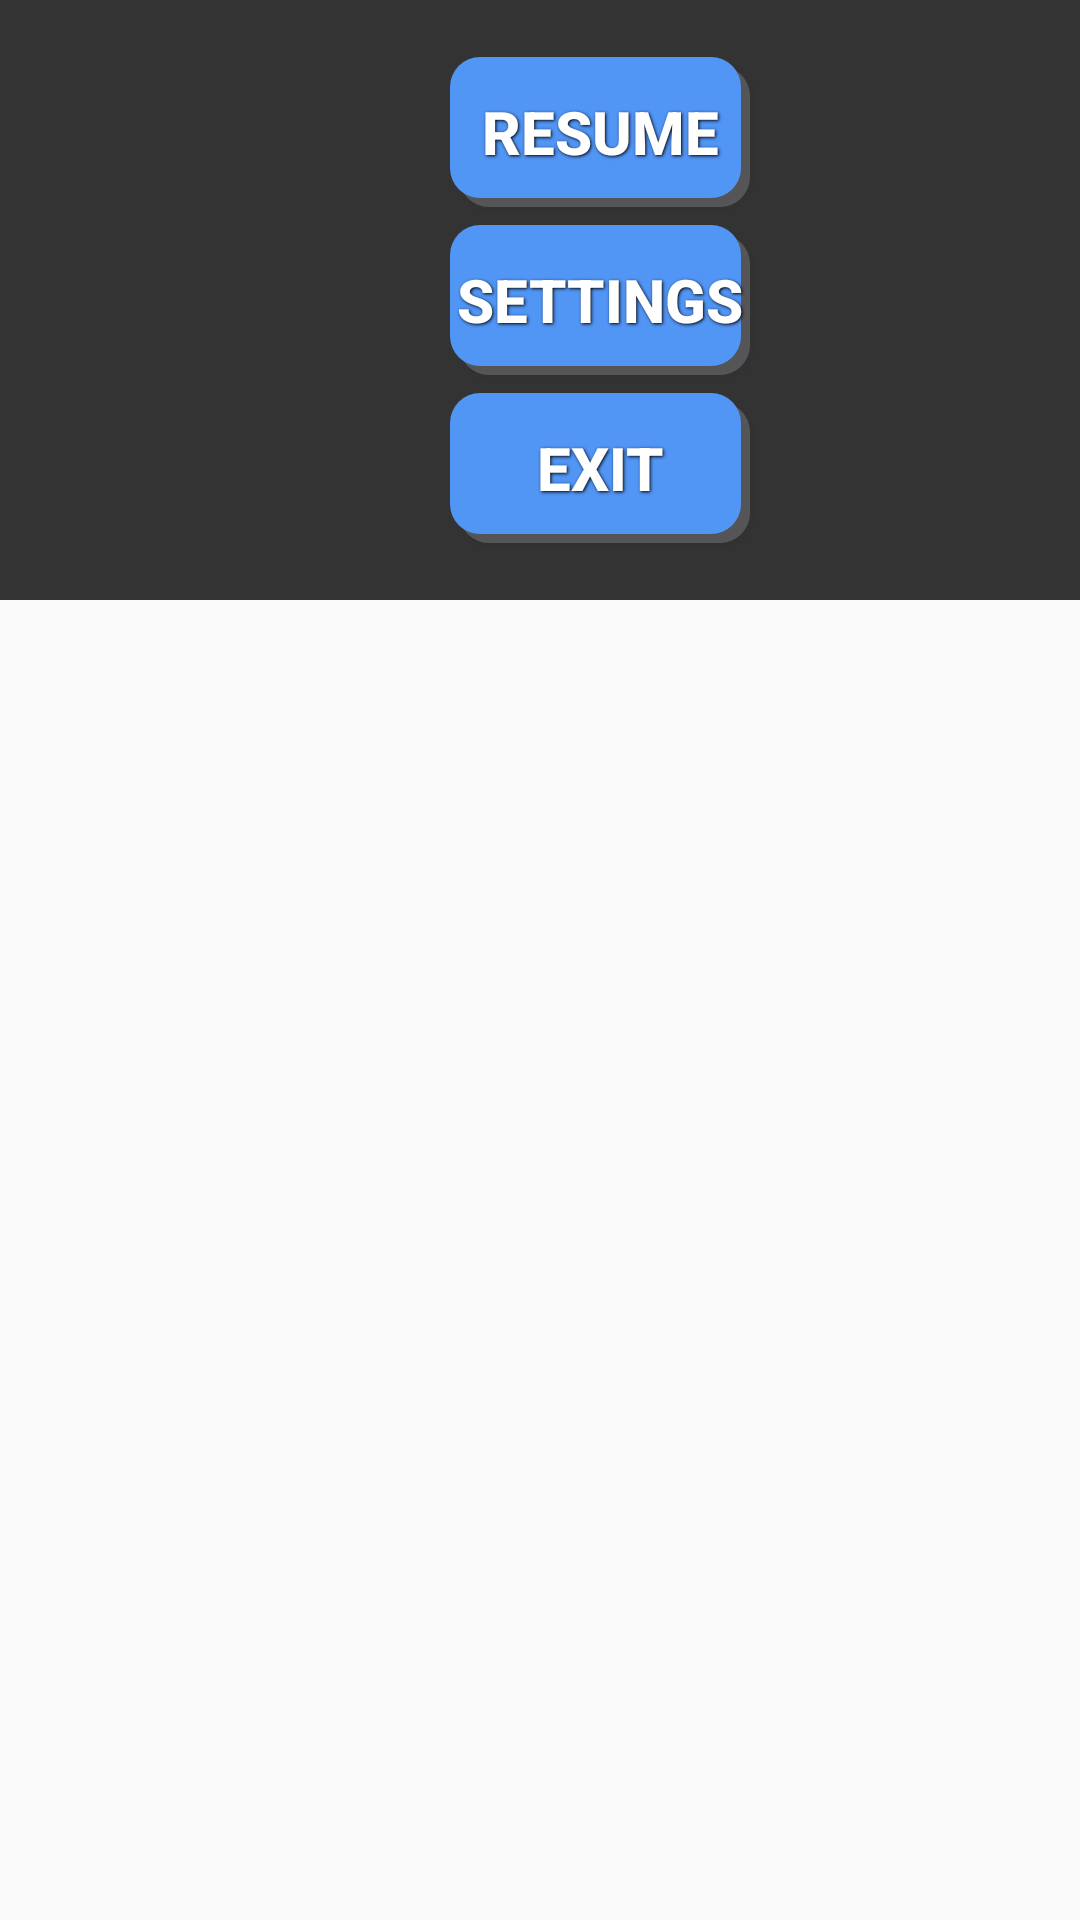

Layout XML and referenced resources for this Android screen:
<!-- AndroidManifest.xml: application theme AppTheme -->
<!-- res/layout/in_game_settings.xml -->
<?xml version="1.0" encoding="utf-8"?>
<ViewFlipper xmlns:android="http://schemas.android.com/apk/res/android"
    android:layout_width="400dp"
    android:layout_height="200dp"
    android:id="@+id/viewFlipper">
    <LinearLayout
        android:orientation="vertical" android:layout_width="400dp"
        android:layout_height="200dp"
        android:background="#333"
        android:gravity="center">
        <Button
            android:layout_width="100dp"
            android:layout_height="50dp"
            android:onClick="resumeButton_Click"
            android:text="resume"
            android:background="@drawable/button"
            style="@style/button_text"/>
        <Button
            android:layout_width="100dp"
            android:layout_height="50dp"
            android:onClick="settingsButton_Click"
            android:text="settings"
            android:background="@drawable/button"
            style="@style/button_text"/>
        <Button
            android:layout_width="100dp"
            android:layout_height="50dp"
            android:text="exit"
            android:onClick="exitButton_Click"
            android:background="@drawable/button"
            style="@style/button_text"/>
    </LinearLayout>
    <LinearLayout
        android:orientation="vertical" android:layout_width="400dp"
        android:layout_height="200dp"
        android:background="#333333">
        <LinearLayout
            android:layout_width="fill_parent"
            android:layout_height="fill_parent"
            android:weightSum="20"
            android:orientation="vertical">
            <TextView
                android:layout_width="fill_parent"
                android:layout_height="45dp"
                android:textSize="35dp"
                android:text="Settings"
                android:gravity="center"
                android:textColor="#FFFFFF"
                />
            <ScrollView
                android:layout_width="fill_parent"
                android:layout_height="fill_parent">
                <LinearLayout xmlns:android="http://schemas.android.com/apk/res/android"
                    xmlns:tools="http://schemas.android.com/tools"
                    android:layout_width="match_parent"
                    android:layout_height="match_parent"
                    android:orientation="vertical"
                    >
                    
                    
                    
                    
                    
                    
                    

                    <TextView
                        android:layout_width="wrap_content"
                        android:layout_height="wrap_content"
                        android:textAppearance="?android:attr/textAppearanceMedium"
                        android:text="Controls"
                        android:id="@+id/textView"
                        android:textColor="#FFFFFF"/>

                    <RadioGroup
                        android:layout_width="wrap_content"
                        android:layout_height="wrap_content"
                        >
                        <RadioButton
                            android:id="@+id/accelerometerOn"
                            android:layout_width="wrap_content"
                            android:layout_height="wrap_content"
                            android:text="Accelerometer"
                            android:checked="true"
                            android:textColor="#FFFFFF"
                            android:onClick="setAccelerometerControl"
                            />
                        

                        <RadioButton
                            android:id="@+id/touchScreenOn"
                            android:layout_width="wrap_content"
                            android:layout_height="wrap_content"
                            android:text="Touch screen"
                            android:checked="false"
                            android:textColor="#FFFFFF"
                            android:onClick="setTouchScreenControl"
                            />
                        
                    </RadioGroup>

                    
                    
                    
                    
                    
                    
                    

                    
                    
                    
                    

                    <TextView
                        android:layout_width="wrap_content"
                        android:layout_height="wrap_content"
                        android:textAppearance="?android:attr/textAppearanceMedium"
                        android:text="Movement Speed"
                        android:id="@+id/textView3"
                        android:textColor="#FFFFFF"/>

                    <SeekBar
                        android:layout_width="match_parent"
                        android:layout_height="wrap_content"
                        android:id="@+id/seekBarTouch"
                        android:progress="50"/>
                    <LinearLayout
                        android:layout_width="fill_parent"
                        android:layout_height="wrap_content"
                        android:gravity="right">
                        <Button
                            android:layout_width="125dp"
                            android:layout_height="50dp"
                            android:text="Apply"
                            android:onClick="applyButton_Click"
                            android:background="@drawable/button"
                            style="@style/button_text"/>
                    </LinearLayout>
                </LinearLayout>
            </ScrollView>
        </LinearLayout>
    </LinearLayout>
</ViewFlipper>
<!-- resources referenced by this layout -->
<resources>
  <!-- drawable button (drawable-mdpi) -->
  <?xml version="1.0" encoding="utf-8"?>
  <selector xmlns:android="http://schemas.android.com/apk/res/android">
      <item android:state_pressed="true">
          <layer-list>
              <item android:left="3dp" android:top="3dp">
                  <shape>
                      <solid android:color="#ff5195F5" />
                      <corners android:radius="10dip"/>
                  </shape>
              </item>
          </layer-list>
      </item>
      <item>
          <layer-list>
              
              <item android:left="3dp" android:top="3dp">
                  <shape>
                      <solid android:color="#668E9094" />
                      <corners android:radius="10dip"/>
                  </shape>
              </item>
              
              <item android:bottom="3dp" android:right="3dp">
                  <shape>
                      <solid android:color="#ff5195F5" />
                      <corners android:radius="10dip"/>
                  </shape>
              </item>
          </layer-list>
      </item>
  </selector>
  <style name="button_text">
          <item name="android:layout_width">fill_parent</item>
          <item name="android:layout_height">wrap_content</item>
          <item name="android:textColor">#ffffff</item>
          <item name="android:gravity">center</item>
          <item name="android:layout_margin">3dp</item>
          <item name="android:textSize">20dp</item>
          <item name="android:textStyle">bold</item>
          <item name="android:shadowColor">#000000</item>
          <item name="android:shadowDx">1</item>
          <item name="android:shadowDy">1</item>
          <item name="android:shadowRadius">2</item>
      </style>
  <style name="AppTheme" parent="Theme.AppCompat.Light.NoActionBar">
          
  
      </style>
</resources>
